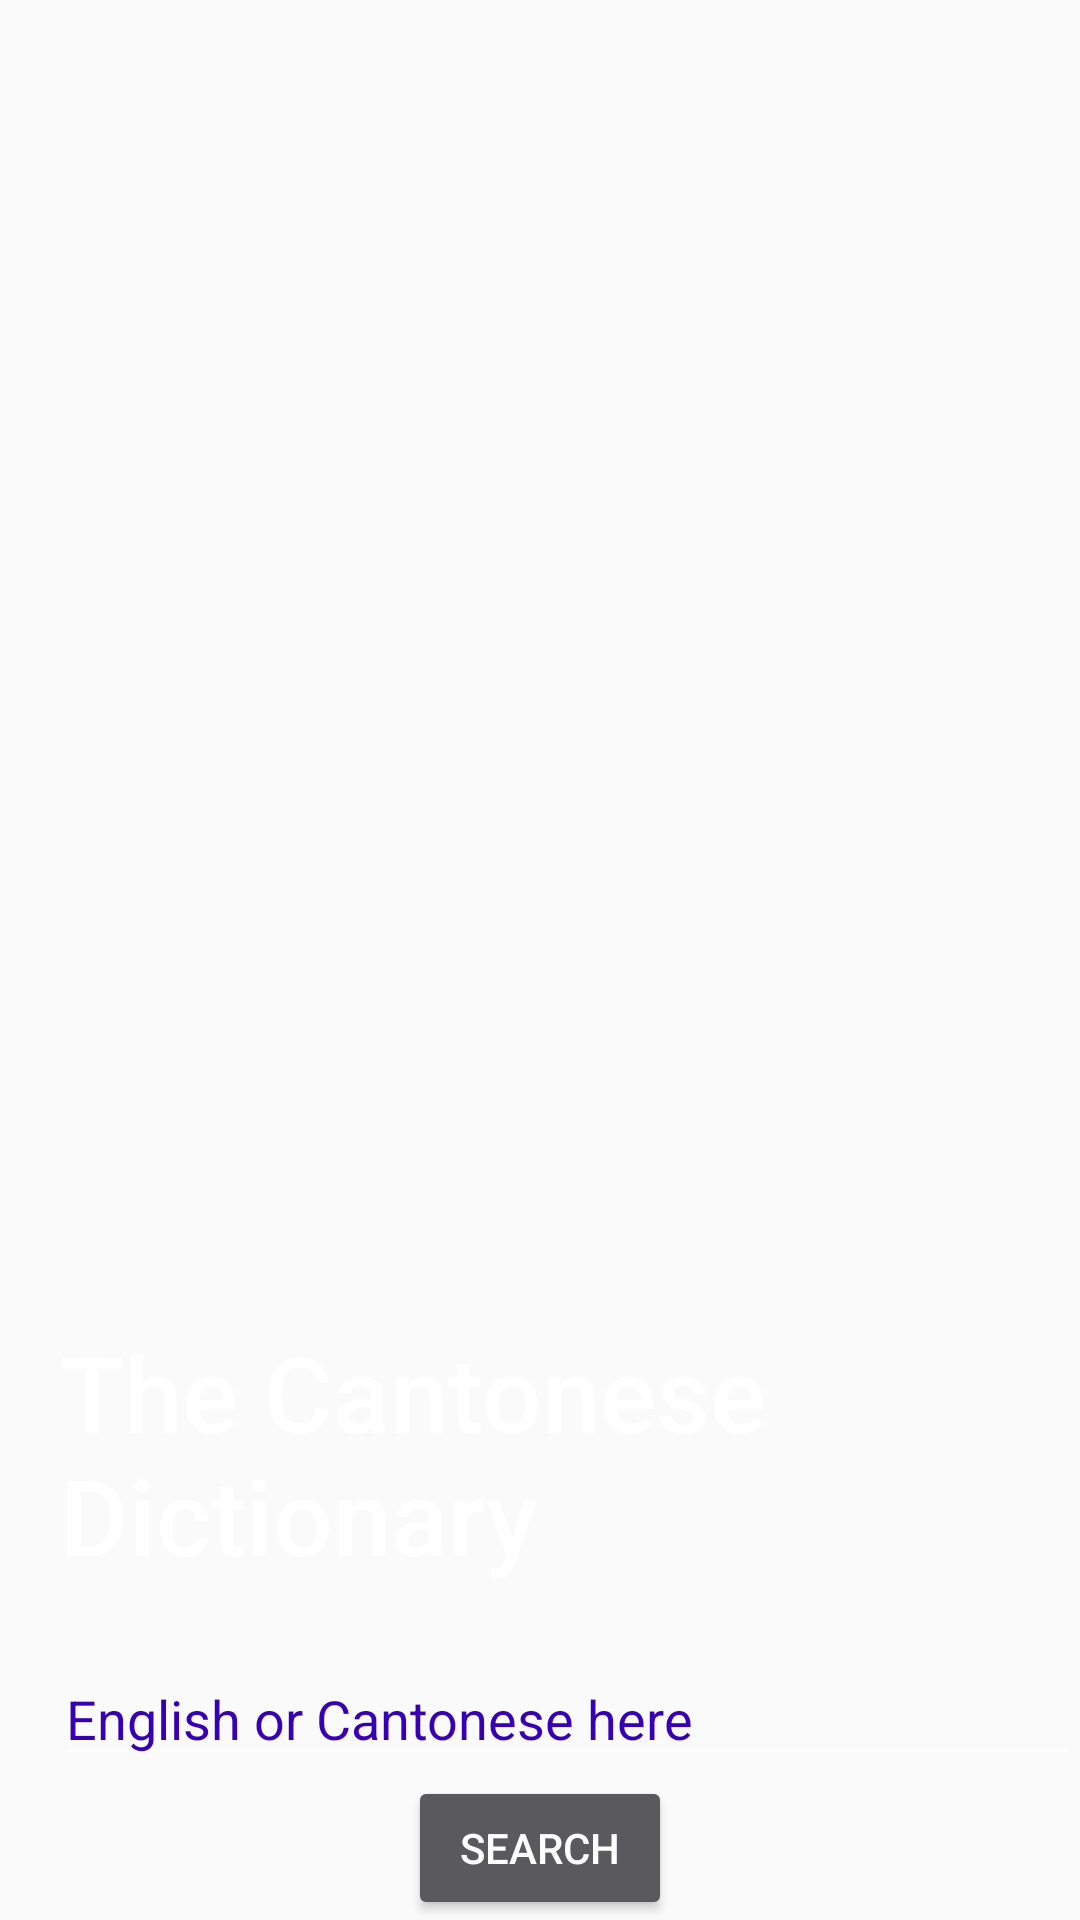

This screen was rendered from an Android layout file. Write that file and the resources it references.
<!-- AndroidManifest.xml: application theme AppTheme -->
<!-- res/layout/nav_header_base_activity_with_nav.xml -->
<?xml version="1.0" encoding="utf-8"?>
<RelativeLayout xmlns:android="http://schemas.android.com/apk/res/android"
    android:id="@+id/view_container"
    android:layout_width="match_parent"
    android:layout_height="@dimen/nav_header_height"
    android:gravity="bottom"
    android:orientation="vertical"
    android:theme="@style/ThemeOverlay.AppCompat.Dark">

    <ImageView
        android:id="@+id/img_header_bg"
        android:layout_width="match_parent"
        android:layout_height="140dp"
        android:scaleType="fitXY"
        android:src="@drawable/nav_menu_header_bg" />




    <TextView
        android:id="@+id/name"
        android:layout_width="match_parent"
        android:layout_height="wrap_content"
        android:text="@string/app.title"
        android:padding="20dp"
        android:layout_marginTop="10dp"
        android:textAppearance="@style/TextAppearance.AppCompat.Title"
        android:textSize="35sp"
        />



    <EditText
        android:id="@+id/search_edit_text"
        android:layout_width="match_parent"
        android:layout_height="wrap_content"
        android:inputType="text"
        android:hint="@string/search_hint"
        android:textColorHint="@color/colorPrimaryDark"
        android:layout_below="@+id/img_header_bg"
        android:layout_alignParentStart="true"
        android:textColor="@color/colorPrimaryDark"
        android:backgroundTint="@color/lightBlue"
        android:layout_marginStart="18dp" />

    <Button
        android:id="@+id/search_button"
        android:layout_width="wrap_content"
        android:layout_height="wrap_content"
        android:text="@string/search_button"
        android:layout_centerHorizontal="true"
        android:layout_below="@id/search_edit_text"/>
</RelativeLayout>
<!-- resources referenced by this layout -->
<resources>
  <dimen name="nav_header_height">250dp</dimen>
  <string name="app.title">The Cantonese Dictionary</string>
  <string name="search_button">Search</string>
  <string name="search_hint">English or Cantonese here</string>
  <style name="AppTheme" parent="Theme.AppCompat.Light.DarkActionBar">
          
          <item name="colorPrimary">@color/colorPrimary</item>
          <item name="colorPrimaryDark">@color/colorPrimaryDark</item>
          <item name="colorAccent">@color/colorAccent</item>
      </style>
  <!-- not gathered from this repository: default colours our renderer supplied (Android Studio template values) -->
  <color name="colorPrimary">#FF6200EE</color>
  <color name="colorPrimaryDark">#FF3700B3</color>
  <color name="colorAccent">#FF03DAC5</color>
</resources>
